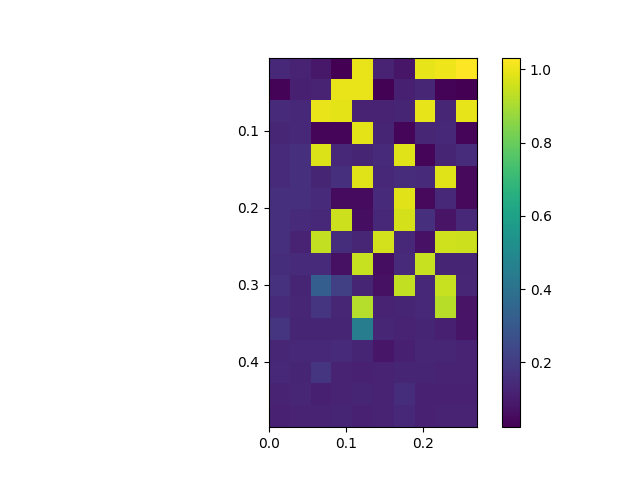

The data file committed next to this chart (first rows):
, 0.0, 0.03, 0.06, 0.09, 0.12, 0.15, 0.18, 0.21, 0.24, 0.27
0.005, 0.1367, 0.1223, 0.0876, 0.02668, 1, 0.1231, 0.08469, 0.9954, 1.006, 1.032
0.035, 0.03255, 0.1127, 0.1253, 0.9989, 0.9975, 0.02768, 0.1098, 0.1299, 0.03446, 0.02288
0.065, 0.146, 0.1339, 0.9998, 0.9907, 0.1221, 0.1199, 0.1289, 0.9955, 0.1304, 0.9966
0.095, 0.133, 0.1407, 0.04195, 0.03708, 0.9917, 0.1261, 0.03896, 0.1311, 0.1374, 0.03562
0.125, 0.1484, 0.1585, 0.9806, 0.1335, 0.1268, 0.142, 0.9846, 0.04238, 0.1256, 0.1497
0.155, 0.146, 0.1578, 0.1259, 0.159, 0.9845, 0.1387, 0.1504, 0.147, 0.9817, 0.04684
0.185, 0.1641, 0.1626, 0.1485, 0.05416, 0.05417, 0.1431, 0.985, 0.04859, 0.1333, 0.04877
0.215, 0.1603, 0.1419, 0.1349, 0.9571, 0.05878, 0.134, 0.9677, 0.1572, 0.07468, 0.1368
0.245, 0.1573, 0.1221, 0.9376, 0.154, 0.1298, 0.9628, 0.136, 0.07168, 0.9585, 0.9558
0.275, 0.1546, 0.1447, 0.1429, 0.06826, 0.9477, 0.06181, 0.1439, 0.9493, 0.1255, 0.1269
0.305, 0.1656, 0.1256, 0.324, 0.2152, 0.1271, 0.06835, 0.9404, 0.1401, 0.9467, 0.1325
0.335, 0.1445, 0.1297, 0.1802, 0.1311, 0.9181, 0.1242, 0.1288, 0.1387, 0.9226, 0.07667
0.365, 0.1783, 0.1275, 0.1258, 0.128, 0.4523, 0.1316, 0.1219, 0.1291, 0.1135, 0.07978
0.395, 0.131, 0.1342, 0.1352, 0.1436, 0.1269, 0.08433, 0.1117, 0.1328, 0.1324, 0.122
0.425, 0.1364, 0.129, 0.173, 0.1188, 0.1167, 0.1239, 0.1254, 0.1279, 0.1206, 0.1182
0.455, 0.1237, 0.13, 0.112, 0.1185, 0.1287, 0.1245, 0.1551, 0.116, 0.1172, 0.1165
0.485, 0.115, 0.1181, 0.1229, 0.1267, 0.1138, 0.1197, 0.1398, 0.1149, 0.1179, 0.1229
